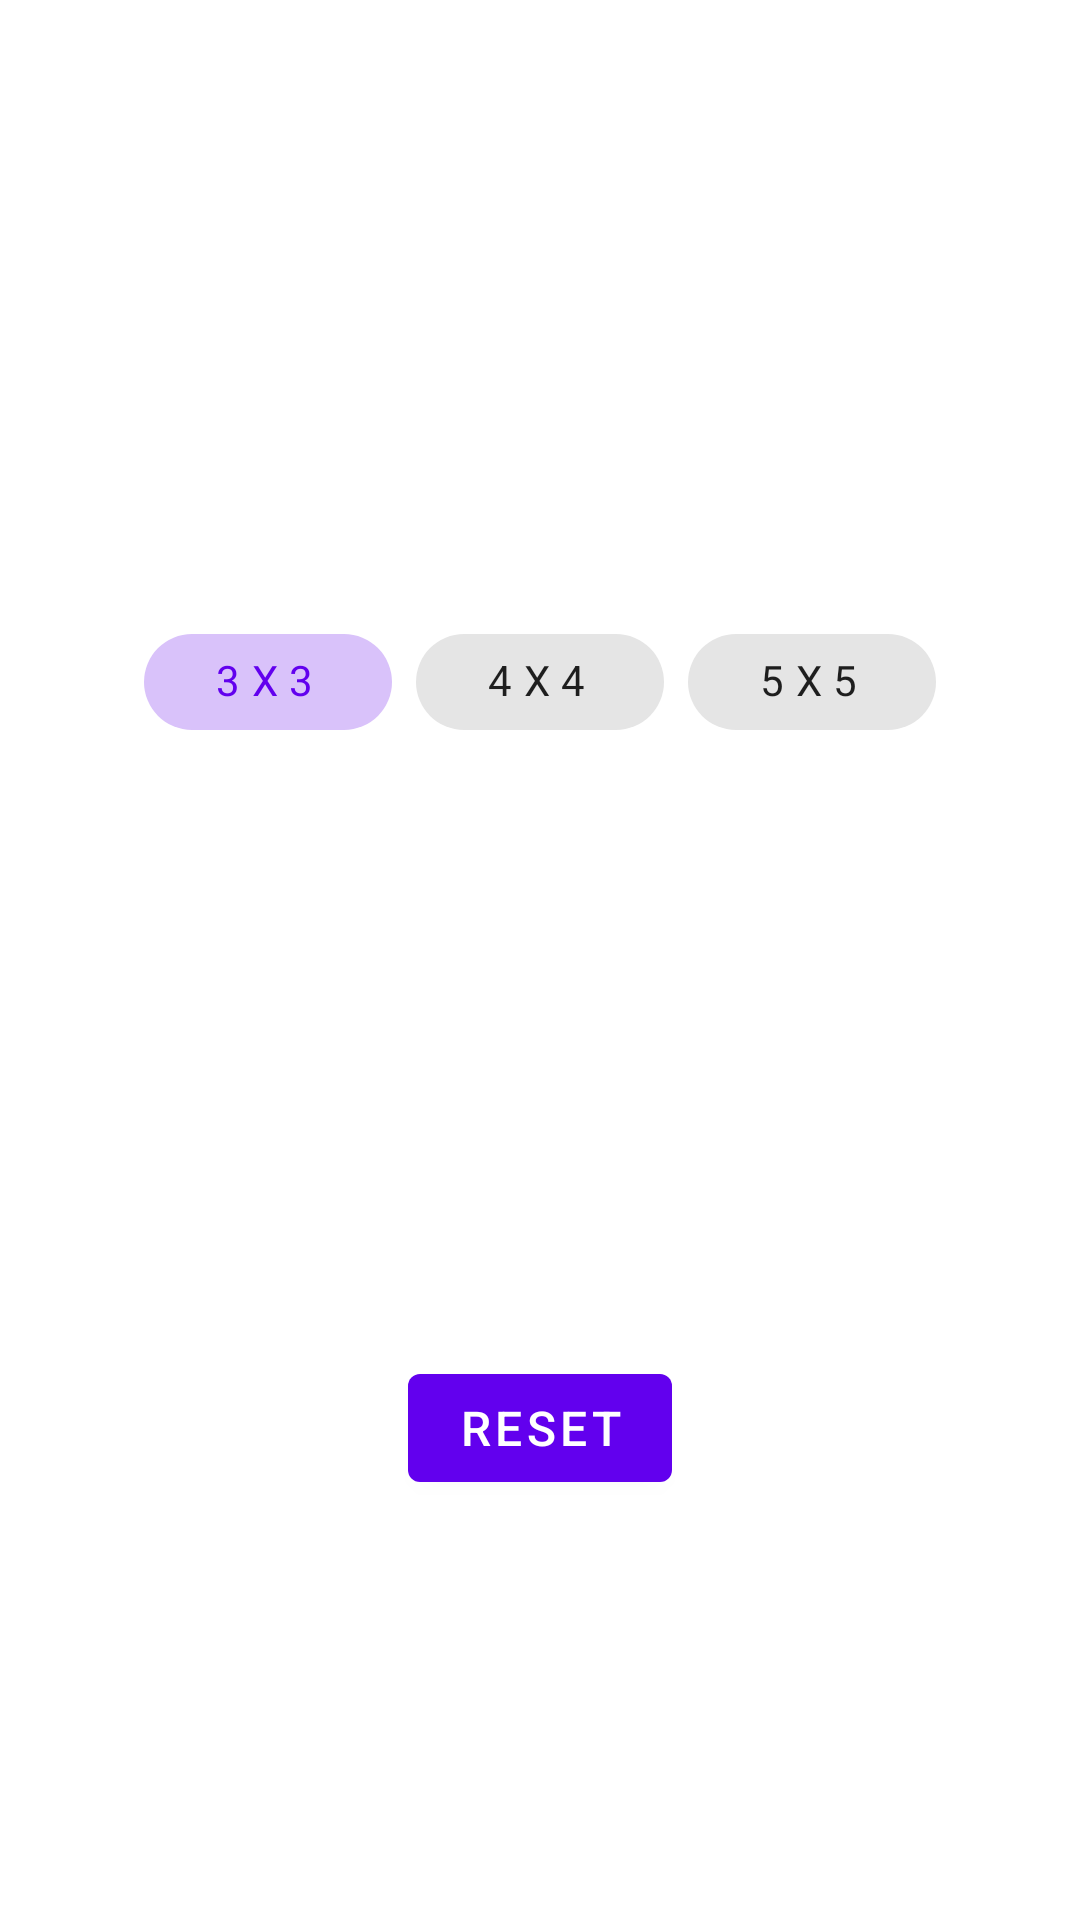

Layout XML and referenced resources for this Android screen:
<!-- AndroidManifest.xml: application theme Theme.TicTac -->
<!-- res/layout/activity_main.xml -->
<?xml version="1.0" encoding="utf-8"?>
<androidx.constraintlayout.widget.ConstraintLayout xmlns:android="http://schemas.android.com/apk/res/android"
    xmlns:app="http://schemas.android.com/apk/res-auto"
    xmlns:tools="http://schemas.android.com/tools"
    android:layout_width="match_parent"
    android:layout_height="match_parent"
    android:padding="10dp"
    tools:context=".MainActivity">

    <com.google.android.material.chip.ChipGroup
        android:id="@+id/chipGroup"
        android:layout_width="wrap_content"
        android:layout_height="wrap_content"
        android:layout_marginBottom="10dp"
        app:layout_constraintBottom_toTopOf="@+id/tvResult"
        app:layout_constraintEnd_toEndOf="parent"
        app:layout_constraintStart_toStartOf="parent"
        app:singleLine="true"
        app:singleSelection="true">

        <com.google.android.material.chip.Chip
            android:id="@+id/chip1"
            style="@style/ChipStyle"
            android:layout_width="wrap_content"
            android:layout_height="wrap_content"
            android:checked="true"
            android:text="@string/_3_x_3" />

        <com.google.android.material.chip.Chip
            android:id="@+id/chip2"
            style="@style/ChipStyle"
            android:layout_width="wrap_content"
            android:layout_height="wrap_content"
            android:text="@string/_4_x_4" />

        <com.google.android.material.chip.Chip
            android:id="@+id/chip3"
            style="@style/ChipStyle"
            android:layout_width="wrap_content"
            android:layout_height="wrap_content"
            android:text="@string/_5_x_5" />

    </com.google.android.material.chip.ChipGroup>

    <TextView
        android:id="@+id/tvResult"
        android:layout_width="match_parent"
        android:layout_height="wrap_content"
        android:layout_marginBottom="15dp"
        android:gravity="center"
        android:padding="10dp"
        android:textAllCaps="true"
        android:textColor="@color/teal_700"
        android:textSize="16sp"
        app:layout_constraintBottom_toTopOf="@+id/recyclerView"
        tools:text="Result will be displayed here" />

    <androidx.recyclerview.widget.RecyclerView
        android:id="@+id/recyclerView"
        android:layout_width="wrap_content"
        android:layout_height="wrap_content"
        android:background="@drawable/ring_background"
        android:padding="2dp"
        app:layout_constraintBottom_toBottomOf="parent"
        app:layout_constraintEnd_toEndOf="parent"
        app:layout_constraintStart_toStartOf="parent"
        app:layout_constraintTop_toTopOf="parent"
        tools:itemCount="3"
        tools:listitem="@layout/item_box" />

    <com.google.android.material.button.MaterialButton
        android:id="@+id/btnReset"
        android:layout_width="wrap_content"
        android:layout_height="wrap_content"
        android:text="@string/reset"
        android:textSize="16sp"
        app:layout_constraintBottom_toBottomOf="parent"
        app:layout_constraintEnd_toEndOf="parent"
        app:layout_constraintStart_toStartOf="parent"
        app:layout_constraintTop_toBottomOf="@+id/recyclerView" />

    <com.google.android.material.button.MaterialButton
        android:id="@+id/btnCheck"
        android:layout_width="wrap_content"
        android:layout_height="wrap_content"
        android:layout_marginTop="10dp"
        android:text="@string/check_result"
        android:visibility="gone"
        app:layout_constraintEnd_toEndOf="parent"
        app:layout_constraintStart_toStartOf="parent"
        app:layout_constraintTop_toBottomOf="@id/btnReset" />

</androidx.constraintlayout.widget.ConstraintLayout>
<!-- res/layout/item_box.xml (included above) -->
<?xml version="1.0" encoding="utf-8"?>
<LinearLayout xmlns:android="http://schemas.android.com/apk/res/android"
    xmlns:tools="http://schemas.android.com/tools"
    android:layout_width="match_parent"
    android:layout_height="wrap_content"
    android:background="@drawable/ring_background">

    <androidx.appcompat.widget.AppCompatImageView
        android:id="@+id/imageView"
        android:layout_width="match_parent"
        android:layout_height="100dp"
        android:adjustViewBounds="true"
        android:padding="15dp"
        tools:srcCompat="@drawable/ic_heart" />

</LinearLayout>
<!-- resources referenced by this layout -->
<resources>
  <!-- drawable ic_heart (drawable) -->
  <vector xmlns:android="http://schemas.android.com/apk/res/android"
      android:width="24dp"
      android:height="24dp"
      android:viewportWidth="512"
      android:viewportHeight="512">
    <path
        android:pathData="m370.793,0c-46.184,0 -88.66,22.336 -114.793,58.73 -26.133,-36.395 -68.609,-58.73 -114.793,-58.73 -77.848,0 -141.207,63.23 -141.207,140.949 0,138.262 211.094,303.125 230.059,317.676 6.785,6.824 16.129,10.707 25.941,10.707s19.156,-3.883 25.941,-10.707c18.965,-14.551 230.059,-179.414 230.059,-317.676 0,-77.719 -63.359,-140.949 -141.207,-140.949zM370.793,0"
        android:fillColor="#94c83d"/>
  </vector>
  <string name="_3_x_3">3 X 3</string>
  <string name="_4_x_4">4 X 4</string>
  <string name="_5_x_5">5 X 5</string>
  <string name="check_result">Check result</string>
  <string name="reset">reset</string>
  <style name="ChipStyle" parent="Widget.MaterialComponents.Chip.Choice">
          <item name="textStartPadding">20dp</item>
          <item name="textEndPadding">20dp</item>
          <item name="chipSpacing">20dp</item>
      </style>
  <style name="Theme.TicTac" parent="Theme.MaterialComponents.DayNight.DarkActionBar">
          
          <item name="colorPrimary">@color/purple_500</item>
          <item name="colorPrimaryVariant">@color/purple_700</item>
          <item name="colorOnPrimary">@color/white</item>
          
          <item name="colorSecondary">@color/teal_200</item>
          <item name="colorSecondaryVariant">@color/teal_700</item>
          <item name="colorOnSecondary">@color/black</item>
          
          <item name="android:statusBarColor" tools:targetApi="l">?attr/colorPrimaryVariant</item>
          
      </style>
  <!-- not gathered from this repository: default colours our renderer supplied (Android Studio template values) -->
  <color name="purple_500">#FF6200EE</color>
  <color name="purple_700">#FF3700B3</color>
  <color name="teal_200">#FF03DAC5</color>
  <color name="teal_700">#FF018786</color>
  <color name="black">#FF000000</color>
  <color name="white">#FFFFFFFF</color>
</resources>
